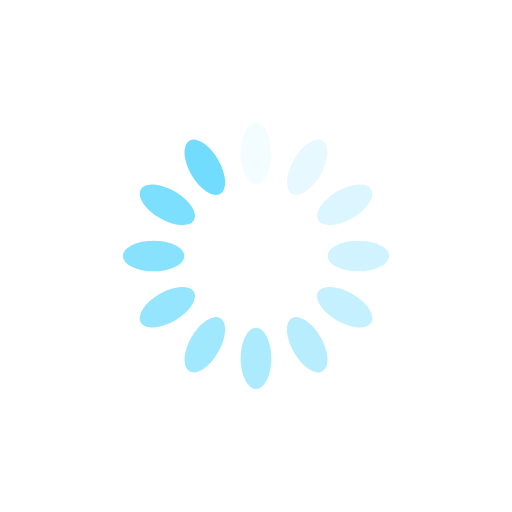
t = 0.00 s
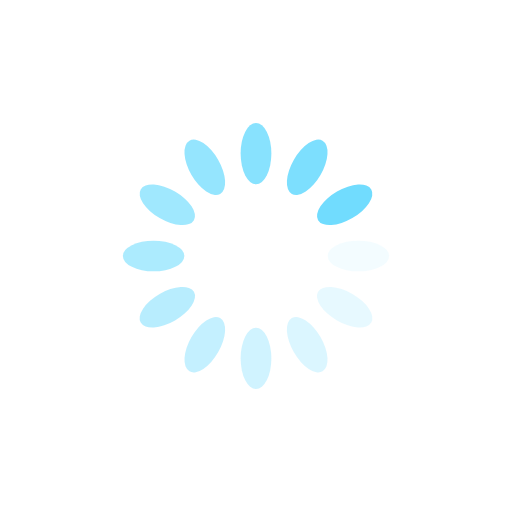
t = 0.25 s
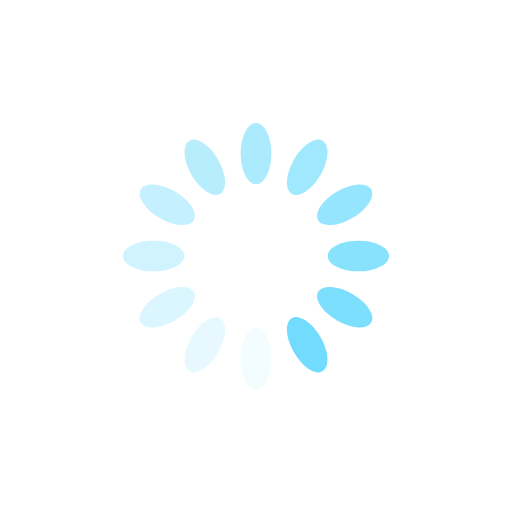
t = 0.50 s
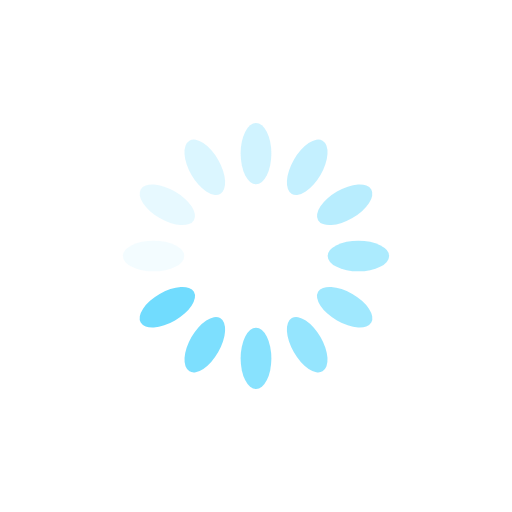
t = 0.75 s

The animated SVG that drew these frames (rendered in a browser with its animation timeline set to each time). Animation: 12 SMIL elements (animate=12); one cycle of 1.00 s, repeats indefinitely.

<?xml version="1.0" encoding="utf-8"?>
<svg xmlns="http://www.w3.org/2000/svg" xmlns:xlink="http://www.w3.org/1999/xlink" style="margin: auto; background: none; display: block; shape-rendering: auto;" width="200px" height="200px" viewBox="0 0 100 100" preserveAspectRatio="xMidYMid">
<g transform="rotate(0 50 50)">
  <rect x="47" y="24" rx="3" ry="6" width="6" height="12" fill="#71dcfe">
    <animate attributeName="opacity" values="1;0" keyTimes="0;1" dur="1s" begin="-0.9166666666666666s" repeatCount="indefinite"></animate>
  </rect>
</g><g transform="rotate(30 50 50)">
  <rect x="47" y="24" rx="3" ry="6" width="6" height="12" fill="#71dcfe">
    <animate attributeName="opacity" values="1;0" keyTimes="0;1" dur="1s" begin="-0.8333333333333334s" repeatCount="indefinite"></animate>
  </rect>
</g><g transform="rotate(60 50 50)">
  <rect x="47" y="24" rx="3" ry="6" width="6" height="12" fill="#71dcfe">
    <animate attributeName="opacity" values="1;0" keyTimes="0;1" dur="1s" begin="-0.75s" repeatCount="indefinite"></animate>
  </rect>
</g><g transform="rotate(90 50 50)">
  <rect x="47" y="24" rx="3" ry="6" width="6" height="12" fill="#71dcfe">
    <animate attributeName="opacity" values="1;0" keyTimes="0;1" dur="1s" begin="-0.6666666666666666s" repeatCount="indefinite"></animate>
  </rect>
</g><g transform="rotate(120 50 50)">
  <rect x="47" y="24" rx="3" ry="6" width="6" height="12" fill="#71dcfe">
    <animate attributeName="opacity" values="1;0" keyTimes="0;1" dur="1s" begin="-0.5833333333333334s" repeatCount="indefinite"></animate>
  </rect>
</g><g transform="rotate(150 50 50)">
  <rect x="47" y="24" rx="3" ry="6" width="6" height="12" fill="#71dcfe">
    <animate attributeName="opacity" values="1;0" keyTimes="0;1" dur="1s" begin="-0.5s" repeatCount="indefinite"></animate>
  </rect>
</g><g transform="rotate(180 50 50)">
  <rect x="47" y="24" rx="3" ry="6" width="6" height="12" fill="#71dcfe">
    <animate attributeName="opacity" values="1;0" keyTimes="0;1" dur="1s" begin="-0.4166666666666667s" repeatCount="indefinite"></animate>
  </rect>
</g><g transform="rotate(210 50 50)">
  <rect x="47" y="24" rx="3" ry="6" width="6" height="12" fill="#71dcfe">
    <animate attributeName="opacity" values="1;0" keyTimes="0;1" dur="1s" begin="-0.3333333333333333s" repeatCount="indefinite"></animate>
  </rect>
</g><g transform="rotate(240 50 50)">
  <rect x="47" y="24" rx="3" ry="6" width="6" height="12" fill="#71dcfe">
    <animate attributeName="opacity" values="1;0" keyTimes="0;1" dur="1s" begin="-0.25s" repeatCount="indefinite"></animate>
  </rect>
</g><g transform="rotate(270 50 50)">
  <rect x="47" y="24" rx="3" ry="6" width="6" height="12" fill="#71dcfe">
    <animate attributeName="opacity" values="1;0" keyTimes="0;1" dur="1s" begin="-0.16666666666666666s" repeatCount="indefinite"></animate>
  </rect>
</g><g transform="rotate(300 50 50)">
  <rect x="47" y="24" rx="3" ry="6" width="6" height="12" fill="#71dcfe">
    <animate attributeName="opacity" values="1;0" keyTimes="0;1" dur="1s" begin="-0.08333333333333333s" repeatCount="indefinite"></animate>
  </rect>
</g><g transform="rotate(330 50 50)">
  <rect x="47" y="24" rx="3" ry="6" width="6" height="12" fill="#71dcfe">
    <animate attributeName="opacity" values="1;0" keyTimes="0;1" dur="1s" begin="0s" repeatCount="indefinite"></animate>
  </rect>
</g>
<!-- [ldio] generated by https://loading.io/ --></svg>